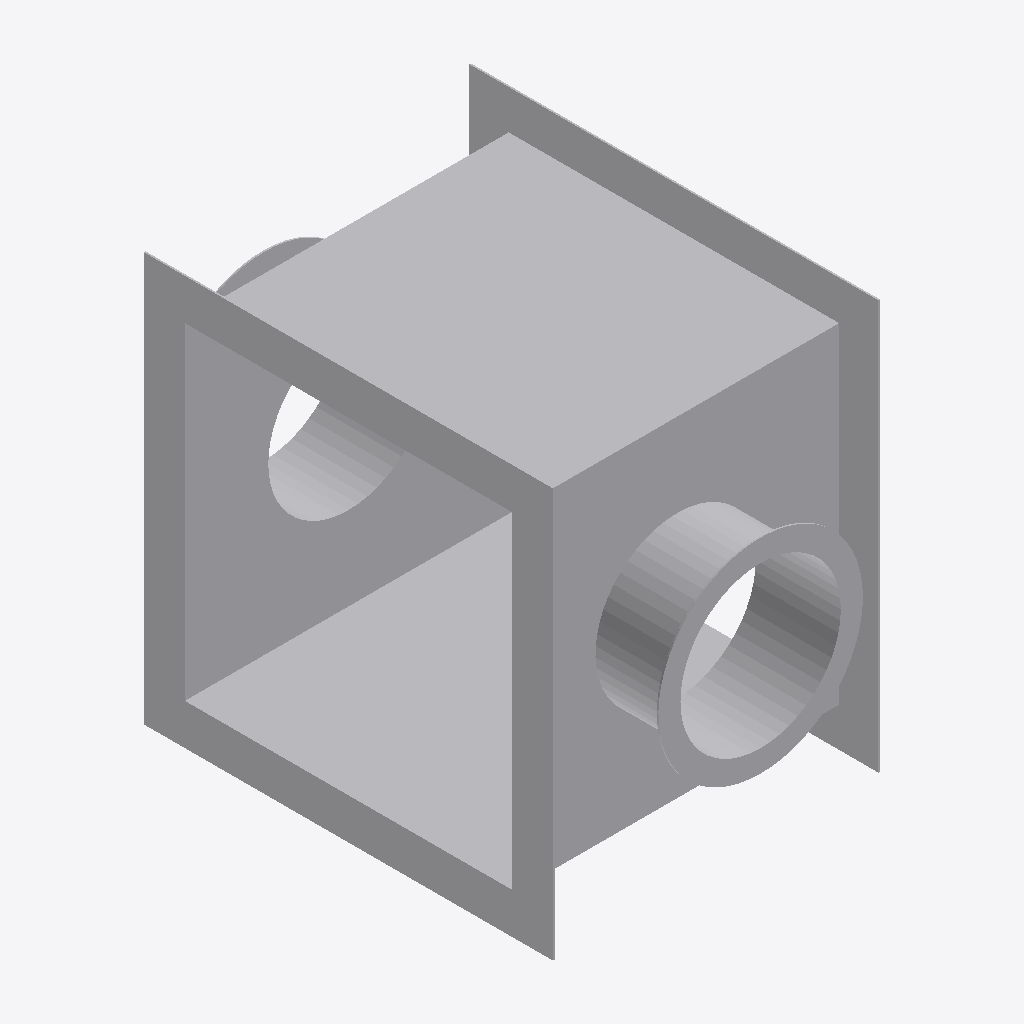
Isometric view of an IFC building model (IFC-SPF (STEP), schema IFC4, length unit millimetre), seen from the south-west, elements coloured by IFC class: 1 other element (light grey).
Extent 0.200 m × 0.304 m × 0.250 m (x, y, z). Elements (1): 1 IfcBuildingElementProxy.

HEADER;
FILE_DESCRIPTION((''),'2;1');
FILE_NAME('','2024-09-23T10:28:07',(''),(''),'Processor version 5.1.0.0','Xbim.IO.MemoryModel','');
FILE_SCHEMA(('IFC4'));
ENDSEC;
DATA;
#1=IFCPROJECT('3qx_8iJJ58ERv0CBoDnQD4',#2,'Project',$,$,$,$,(#19,#22,#23),#7);
#110=IFCBUILDINGELEMENTPROXY('1y3bKkYxHByvVNLznjWBoz',#2,'Крестовина прямоугольная с круглым отводом',$,$,#142,#111,$,$);
ENDSEC;
